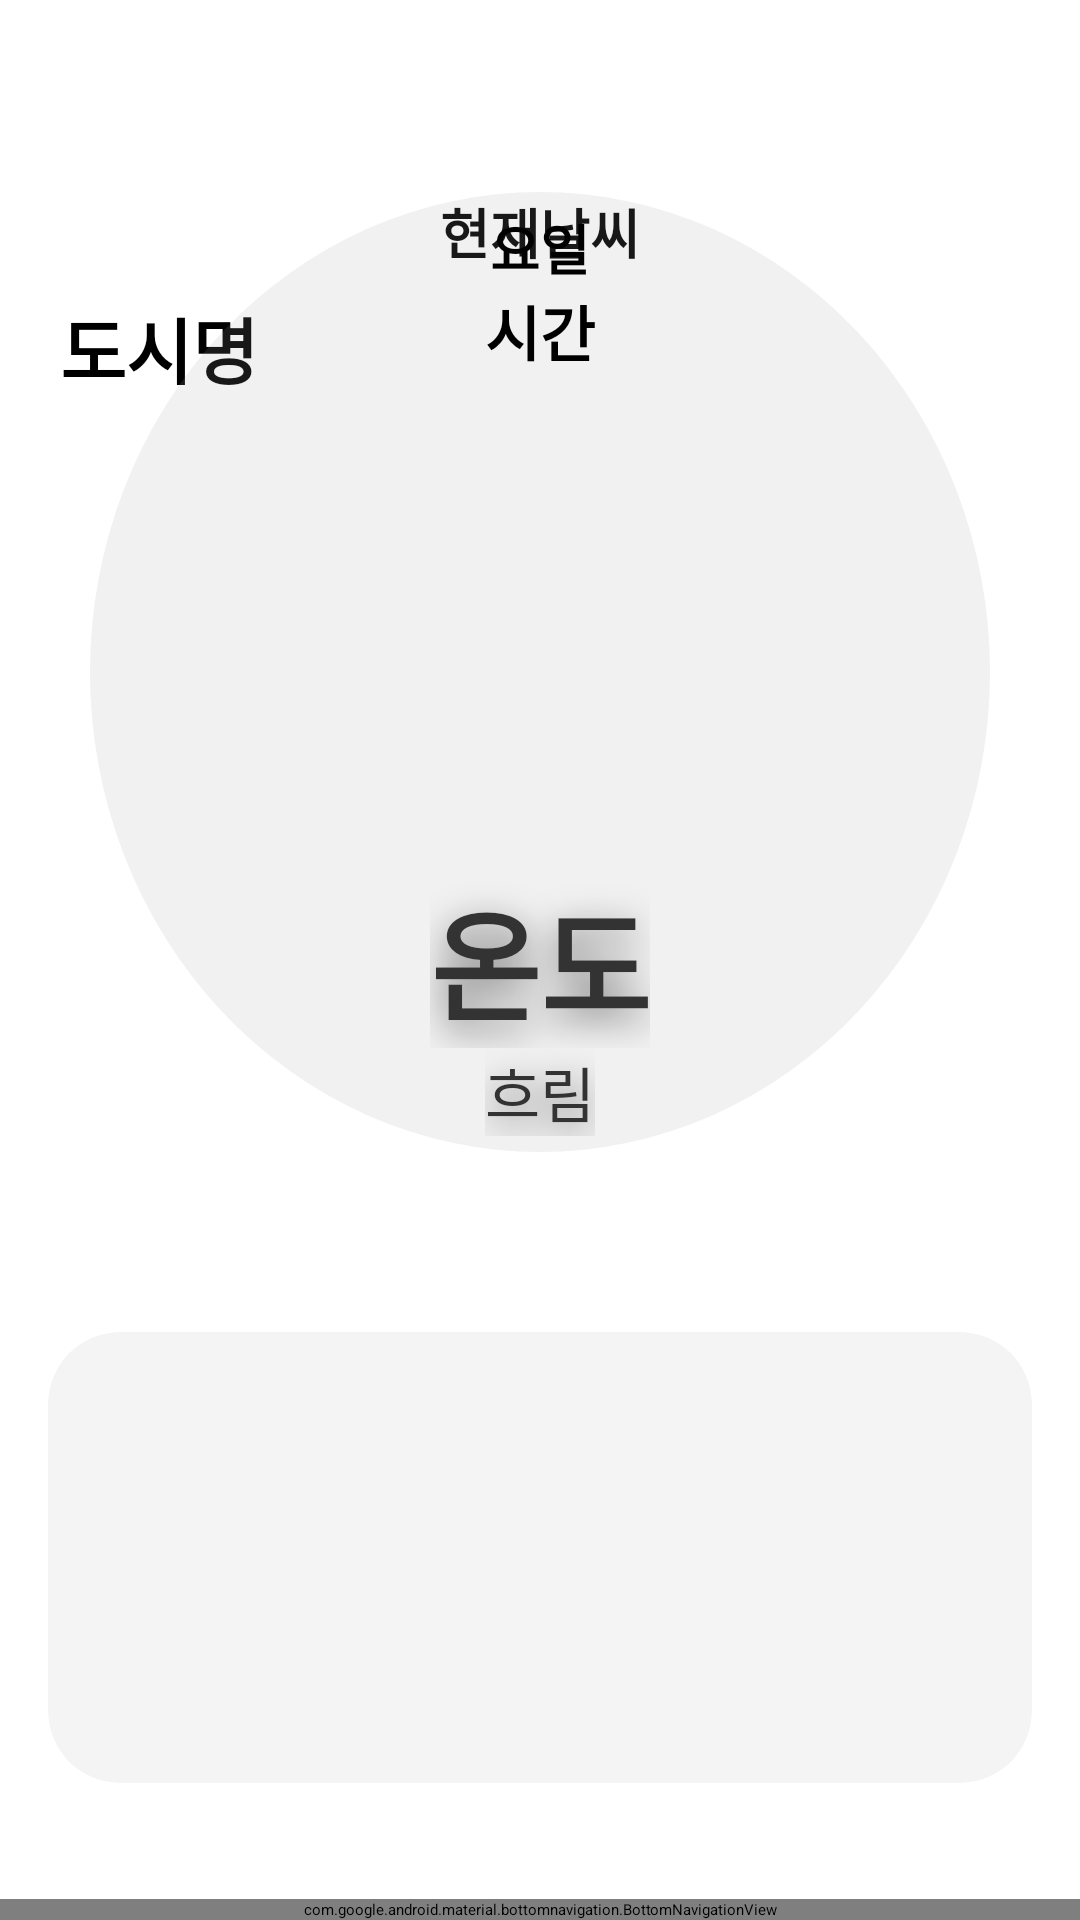

Android layout source for this screen:
<!-- AndroidManifest.xml: application theme Theme.Weather -->
<!-- res/layout/fragmet_home.xml -->
<?xml version="1.0" encoding="utf-8"?>
<androidx.coordinatorlayout.widget.CoordinatorLayout
    xmlns:android="http://schemas.android.com/apk/res/android"
    xmlns:app="http://schemas.android.com/apk/res-auto"
    xmlns:tools="http://schemas.android.com/tools"
    android:layout_width="match_parent"
    android:layout_height="match_parent">

    <androidx.constraintlayout.widget.ConstraintLayout
        android:layout_width="match_parent"
        android:layout_height="match_parent"
        android:background="@android:color/white">

        
        <androidx.constraintlayout.widget.Guideline
            android:id="@+id/guideline_top_10"
            android:layout_width="wrap_content"
            android:layout_height="wrap_content"
            android:orientation="horizontal"
            app:layout_constraintGuide_percent="0.1" />

        <androidx.constraintlayout.widget.Guideline
            android:id="@+id/guideline_mid_30"
            android:layout_width="wrap_content"
            android:layout_height="wrap_content"
            android:orientation="horizontal"
            app:layout_constraintGuide_percent="0.3" />

        <androidx.constraintlayout.widget.Guideline
            android:id="@+id/guideline_bottom_85"
            android:layout_width="wrap_content"
            android:layout_height="wrap_content"
            android:orientation="horizontal"
            app:layout_constraintGuide_percent="0.85" />

        
        <TextView
            android:id="@+id/titleLabel"
            android:layout_width="wrap_content"
            android:layout_height="wrap_content"
            android:layout_marginTop="64dp"
            android:text="현재날씨"
            android:textSize="18sp"
            android:textStyle="bold"
            app:layout_constraintEnd_toEndOf="parent"
            app:layout_constraintStart_toStartOf="parent"
            app:layout_constraintTop_toTopOf="parent" />

        <TextView
            android:id="@+id/cityName"
            android:layout_width="wrap_content"
            android:layout_height="wrap_content"
            android:text="도시명"
            android:textSize="24sp"
            android:textStyle="bold"
            app:layout_constraintTop_toBottomOf="@id/titleLabel"
            app:layout_constraintStart_toStartOf="parent"
            android:layout_marginStart="20dp"
            android:layout_marginTop="8dp" />

        
        <FrameLayout
            android:id="@+id/weatherContainer"
            android:layout_width="300dp"
            android:layout_height="320dp"
            app:layout_constraintEnd_toEndOf="parent"
            app:layout_constraintStart_toStartOf="parent"
            app:layout_constraintTop_toTopOf="@+id/guideline_top_10">

            <View
                android:layout_width="match_parent"
                android:layout_height="match_parent"
                android:background="@drawable/bg_circle_shadow" />

            <LinearLayout
                android:layout_width="match_parent"
                android:layout_height="match_parent"
                android:gravity="center"
                android:orientation="vertical">

                <TextView
                    android:id="@+id/dateLabel"
                    android:layout_width="wrap_content"
                    android:layout_height="wrap_content"
                    android:text="요일"
                    android:textColor="#000000"
                    android:textSize="18sp"
                    android:textStyle="bold" />

                <TextView
                    android:id="@+id/timeLabel"
                    android:layout_width="wrap_content"
                    android:layout_height="wrap_content"
                    android:layout_marginBottom="8dp"
                    android:text="시간"
                    android:textColor="#000000"
                    android:textSize="20sp"
                    android:textStyle="bold" />

                <ImageView
                    android:id="@+id/weatherIcon"
                    android:layout_width="150dp"
                    android:layout_height="150dp"
                    android:layout_marginBottom="8dp"
                    android:contentDescription="날씨 아이콘" />

                <TextView
                    android:id="@+id/temperature"
                    android:layout_width="wrap_content"
                    android:layout_height="wrap_content"
                    android:shadowColor="#88000000"
                    android:shadowDx="0"
                    android:shadowDy="10"
                    android:shadowRadius="30"
                    android:text="온도"
                    android:textColor="#333333"
                    android:textSize="40sp"
                    android:textStyle="bold" />

                <TextView
                    android:id="@+id/description"
                    android:layout_width="wrap_content"
                    android:layout_height="wrap_content"
                    android:shadowColor="#88000000"
                    android:shadowDx="0"
                    android:shadowDy="10"
                    android:shadowRadius="30"
                    android:text="흐림"
                    android:textColor="#333333"
                    android:textSize="20sp" />
            </LinearLayout>
        </FrameLayout>

        
        <androidx.cardview.widget.CardView
            android:id="@+id/hourlyCardView"
            android:layout_width="0dp"
            android:layout_height="0dp"
            android:layout_marginHorizontal="16dp"
            android:layout_marginTop="60dp"
            app:cardCornerRadius="24dp"
            app:cardElevation="8dp"
            app:cardBackgroundColor="#F4F4F4"
            app:layout_constraintTop_toBottomOf="@+id/weatherContainer"
            app:layout_constraintStart_toStartOf="parent"
            app:layout_constraintEnd_toEndOf="parent"
            app:layout_constraintHeight_percent="0.16">

            <androidx.recyclerview.widget.RecyclerView
                android:id="@+id/hourlyRecyclerView"
                android:layout_width="match_parent"
                android:layout_height="match_parent"
                android:clipChildren="false"
                android:clipToPadding="false" />
        </androidx.cardview.widget.CardView>

        
        <androidx.cardview.widget.CardView
            android:id="@+id/dailyCardView"
            android:layout_width="0dp"
            android:layout_height="0dp"
            android:layout_marginHorizontal="16dp"
            android:layout_marginBottom="100dp"
            app:cardCornerRadius="24dp"
            app:cardElevation="8dp"
            app:cardBackgroundColor="#F4F4F4"
            app:layout_constraintTop_toBottomOf="@id/hourlyCardView"
            app:layout_constraintStart_toStartOf="parent"
            app:layout_constraintEnd_toEndOf="parent"
            app:layout_constraintBottom_toBottomOf="parent"
            app:layout_constraintHeight_percent="0.16">

            <androidx.recyclerview.widget.RecyclerView
                android:id="@+id/dailyRecyclerView"
                android:layout_width="match_parent"
                android:layout_height="match_parent"
                android:clipToPadding="false"
                android:clipChildren="false" />
        </androidx.cardview.widget.CardView>
    </androidx.constraintlayout.widget.ConstraintLayout>

    
    <com.google.android.material.bottomnavigation.BottomNavigationView
        android:id="@+id/bottom_nav"
        android:layout_width="match_parent"
        android:layout_height="wrap_content"
        android:layout_gravity="bottom"
        app:menu="@menu/bottom_nav_menu"
        app:labelVisibilityMode="labeled"
        app:background="?android:attr/windowBackground" />
</androidx.coordinatorlayout.widget.CoordinatorLayout>
<!-- resources referenced by this layout -->
<resources>
  <!-- drawable bg_circle_shadow (drawable) -->
  <?xml version="1.0" encoding="utf-8"?>
  <shape xmlns:android="http://schemas.android.com/apk/res/android"
      android:shape="oval">
  
      <gradient
          android:type="radial"
          android:gradientRadius="150dp"
          android:centerX="0.5"
          android:centerY="0.5"
          android:startColor="#26A0A0A0"
          android:endColor="#26A0A0A0" />
  </shape>
</resources>
